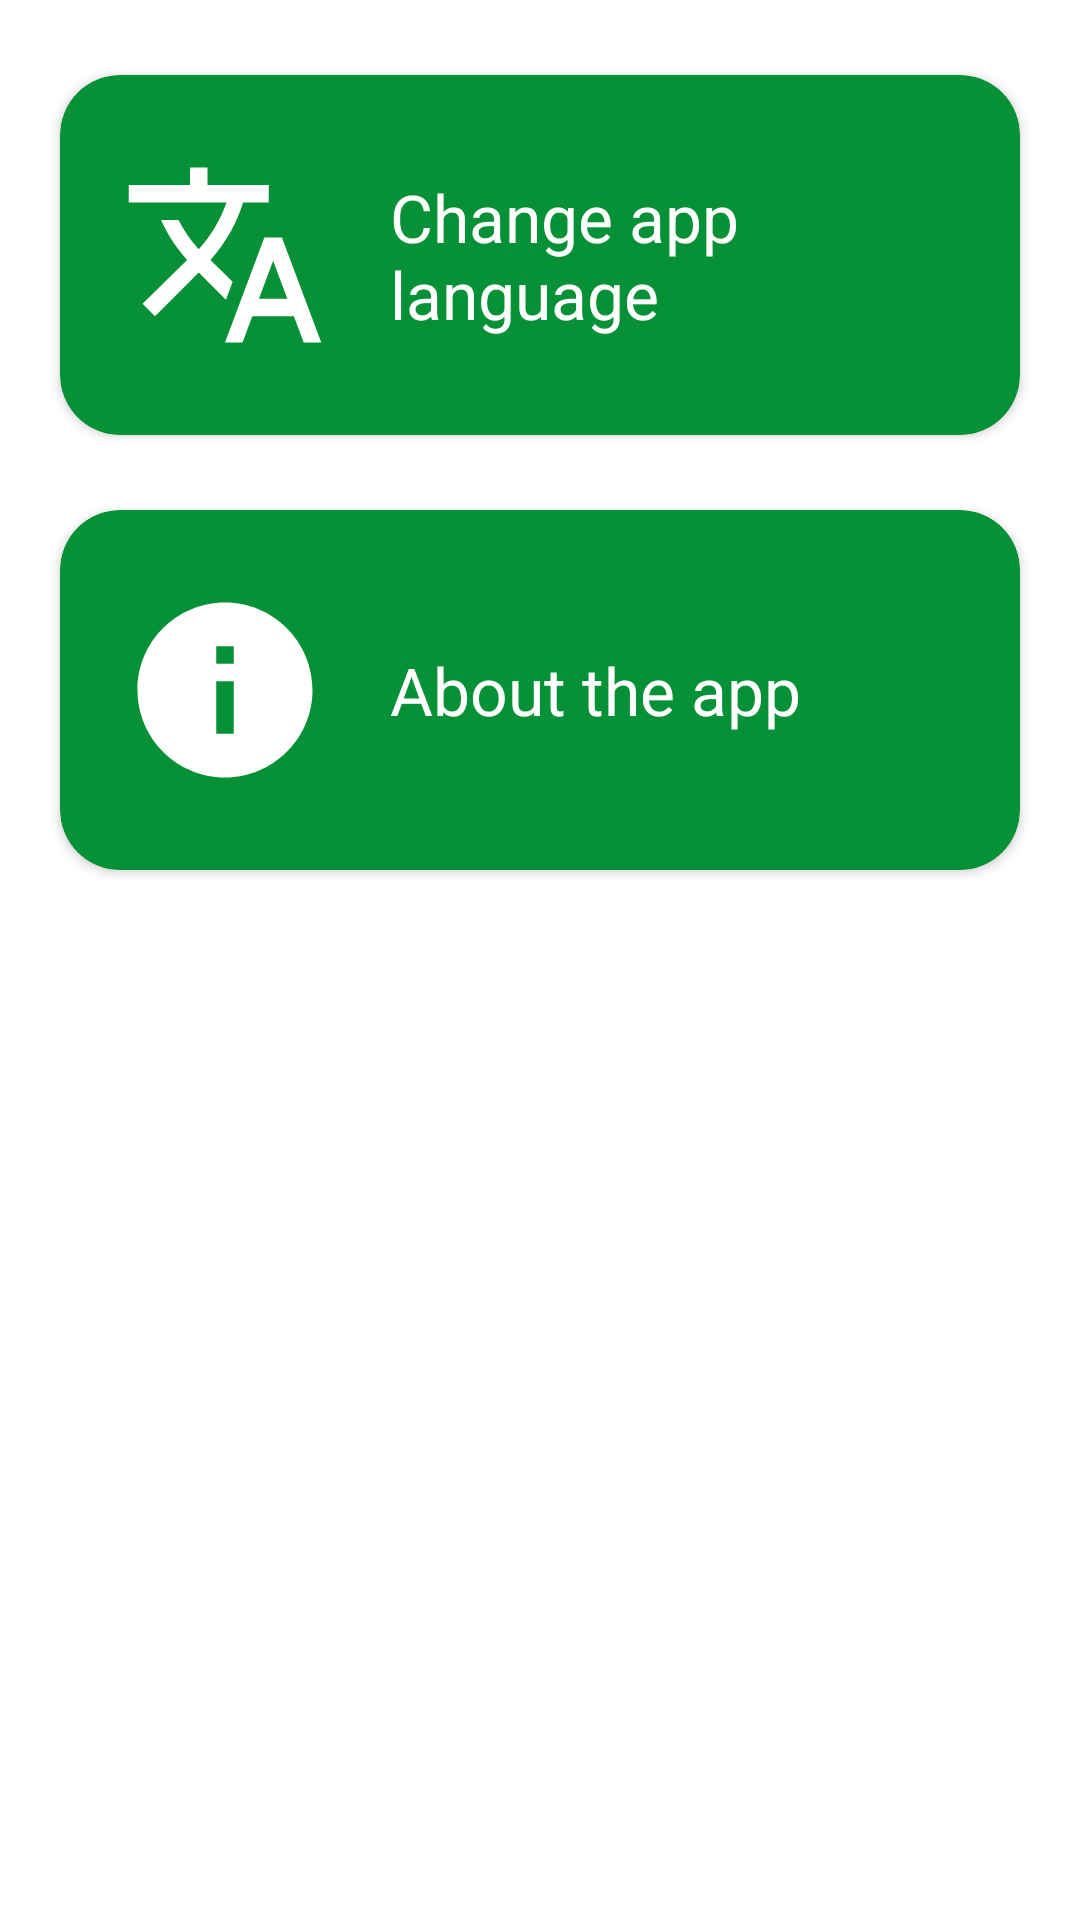

Reconstruct the res/layout file that produces this screen, plus the resources it refers to.
<!-- AndroidManifest.xml: application theme myAppTheme -->
<!-- res/layout/activity_settings.xml -->
<?xml version="1.0" encoding="utf-8"?>
<androidx.constraintlayout.widget.ConstraintLayout xmlns:android="http://schemas.android.com/apk/res/android"
    xmlns:app="http://schemas.android.com/apk/res-auto"
    xmlns:tools="http://schemas.android.com/tools"
    android:layout_width="match_parent"
    android:layout_height="match_parent"
    tools:context=".Settings">

    <androidx.cardview.widget.CardView
        android:id="@+id/translateCard"
        android:layout_width="match_parent"
        android:layout_height="120dp"
        android:layout_marginHorizontal="20dp"
        android:layout_marginTop="25dp"
        android:clickable="true"
        android:foreground="?android:attr/selectableItemBackground"
        app:cardBackgroundColor="@color/card_button_color"
        app:cardCornerRadius="20dp"
        app:layout_constraintTop_toTopOf="parent">

        <androidx.constraintlayout.widget.ConstraintLayout
            android:layout_width="match_parent"
            android:layout_height="match_parent">

            <ImageView
                android:id="@+id/iconTranslate"
                android:layout_width="70dp"
                android:layout_height="70dp"
                android:layout_marginStart="20dp"
                android:src="@drawable/ic_baseline_translate_24"
                app:layout_constraintBottom_toBottomOf="parent"
                app:layout_constraintStart_toStartOf="parent"
                app:layout_constraintTop_toTopOf="parent" />

            <TextView
                android:id="@+id/changeLang"
                android:layout_width="0dp"
                android:layout_height="wrap_content"
                android:layout_marginHorizontal="20dp"
                android:text="Change app language"
                android:textColor="@color/white"
                android:textSize="22sp"
                app:layout_constraintBottom_toBottomOf="@id/iconTranslate"
                app:layout_constraintEnd_toEndOf="parent"
                app:layout_constraintStart_toEndOf="@id/iconTranslate"
                app:layout_constraintTop_toTopOf="@id/iconTranslate" />
        </androidx.constraintlayout.widget.ConstraintLayout>

    </androidx.cardview.widget.CardView>


    <androidx.cardview.widget.CardView
        android:id="@+id/aboutCard"
        android:layout_width="match_parent"
        android:layout_height="120dp"
        android:layout_marginHorizontal="20dp"
        android:layout_marginTop="25dp"
        android:clickable="true"
        android:foreground="?android:attr/selectableItemBackground"
        app:cardBackgroundColor="@color/card_button_color"
        app:cardCornerRadius="20dp"
        app:layout_constraintTop_toBottomOf="@id/translateCard">

        <androidx.constraintlayout.widget.ConstraintLayout
            android:layout_width="match_parent"
            android:layout_height="match_parent">

            <ImageView
                android:id="@+id/iconAbout"
                android:layout_width="70dp"
                android:layout_height="70dp"
                android:layout_marginStart="20dp"
                android:src="@drawable/ic_baseline_info_24"
                app:layout_constraintBottom_toBottomOf="parent"
                app:layout_constraintStart_toStartOf="parent"
                app:layout_constraintTop_toTopOf="parent" />

            <TextView
                android:id="@+id/aboutApp"
                android:layout_width="0dp"
                android:layout_height="wrap_content"
                android:layout_marginHorizontal="20dp"
                android:text="About the app"
                android:textColor="@color/white"
                android:textSize="22sp"
                app:layout_constraintBottom_toBottomOf="@id/iconAbout"
                app:layout_constraintEnd_toEndOf="parent"
                app:layout_constraintStart_toEndOf="@id/iconAbout"
                app:layout_constraintTop_toTopOf="@id/iconAbout" />
        </androidx.constraintlayout.widget.ConstraintLayout>

    </androidx.cardview.widget.CardView>

</androidx.constraintlayout.widget.ConstraintLayout>
<!-- resources referenced by this layout -->
<resources>
  <color name="card_button_color">#079136</color>
  <color name="white">#FFFFFFFF</color>
  <!-- drawable ic_baseline_info_24 (drawable) -->
  <vector android:height="70dp" android:tint="#FFFFFF"
      android:viewportHeight="24" android:viewportWidth="24"
      android:width="70dp" xmlns:android="http://schemas.android.com/apk/res/android">
      <path android:fillColor="@android:color/white" android:pathData="M12,2C6.48,2 2,6.48 2,12s4.48,10 10,10 10,-4.48 10,-10S17.52,2 12,2zM13,17h-2v-6h2v6zM13,9h-2L11,7h2v2z"/>
  </vector>
  <!-- drawable ic_baseline_translate_24 (drawable) -->
  <vector android:height="70dp" android:tint="#FFFFFF"
      android:viewportHeight="24" android:viewportWidth="24"
      android:width="70dp" xmlns:android="http://schemas.android.com/apk/res/android">
      <path android:fillColor="@android:color/white" android:pathData="M12.87,15.07l-2.54,-2.51 0.03,-0.03c1.74,-1.94 2.98,-4.17 3.71,-6.53L17,6L17,4h-7L10,2L8,2v2L1,4v1.99h11.17C11.5,7.92 10.44,9.75 9,11.35 8.07,10.32 7.3,9.19 6.69,8h-2c0.73,1.63 1.73,3.17 2.98,4.56l-5.09,5.02L4,19l5,-5 3.11,3.11 0.76,-2.04zM18.5,10h-2L12,22h2l1.12,-3h4.75L21,22h2l-4.5,-12zM15.88,17l1.62,-4.33L19.12,17h-3.24z"/>
  </vector>
  <style name="myAppTheme" parent="Theme.MaterialComponents.Light.DarkActionBar">
          
          <item name="colorPrimary">@color/lighter_green</item>
          <item name="colorPrimaryVariant">@color/green</item>
          <item name="colorOnPrimary">@color/white</item>
          
          <item name="colorSecondary">@color/teal_200</item>
          <item name="colorSecondaryVariant">@color/teal_700</item>
          <item name="colorOnSecondary">@color/black</item>
          
          <item name="android:statusBarColor" tools:targetApi="l">?attr/colorPrimaryVariant</item>
          
      </style>
  <color name="lighter_green">#10A844</color>
  <color name="green">#0A983B</color>
  <color name="teal_200">#FF03DAC5</color>
  <color name="teal_700">#FF018786</color>
  <color name="black">#FF000000</color>
</resources>
